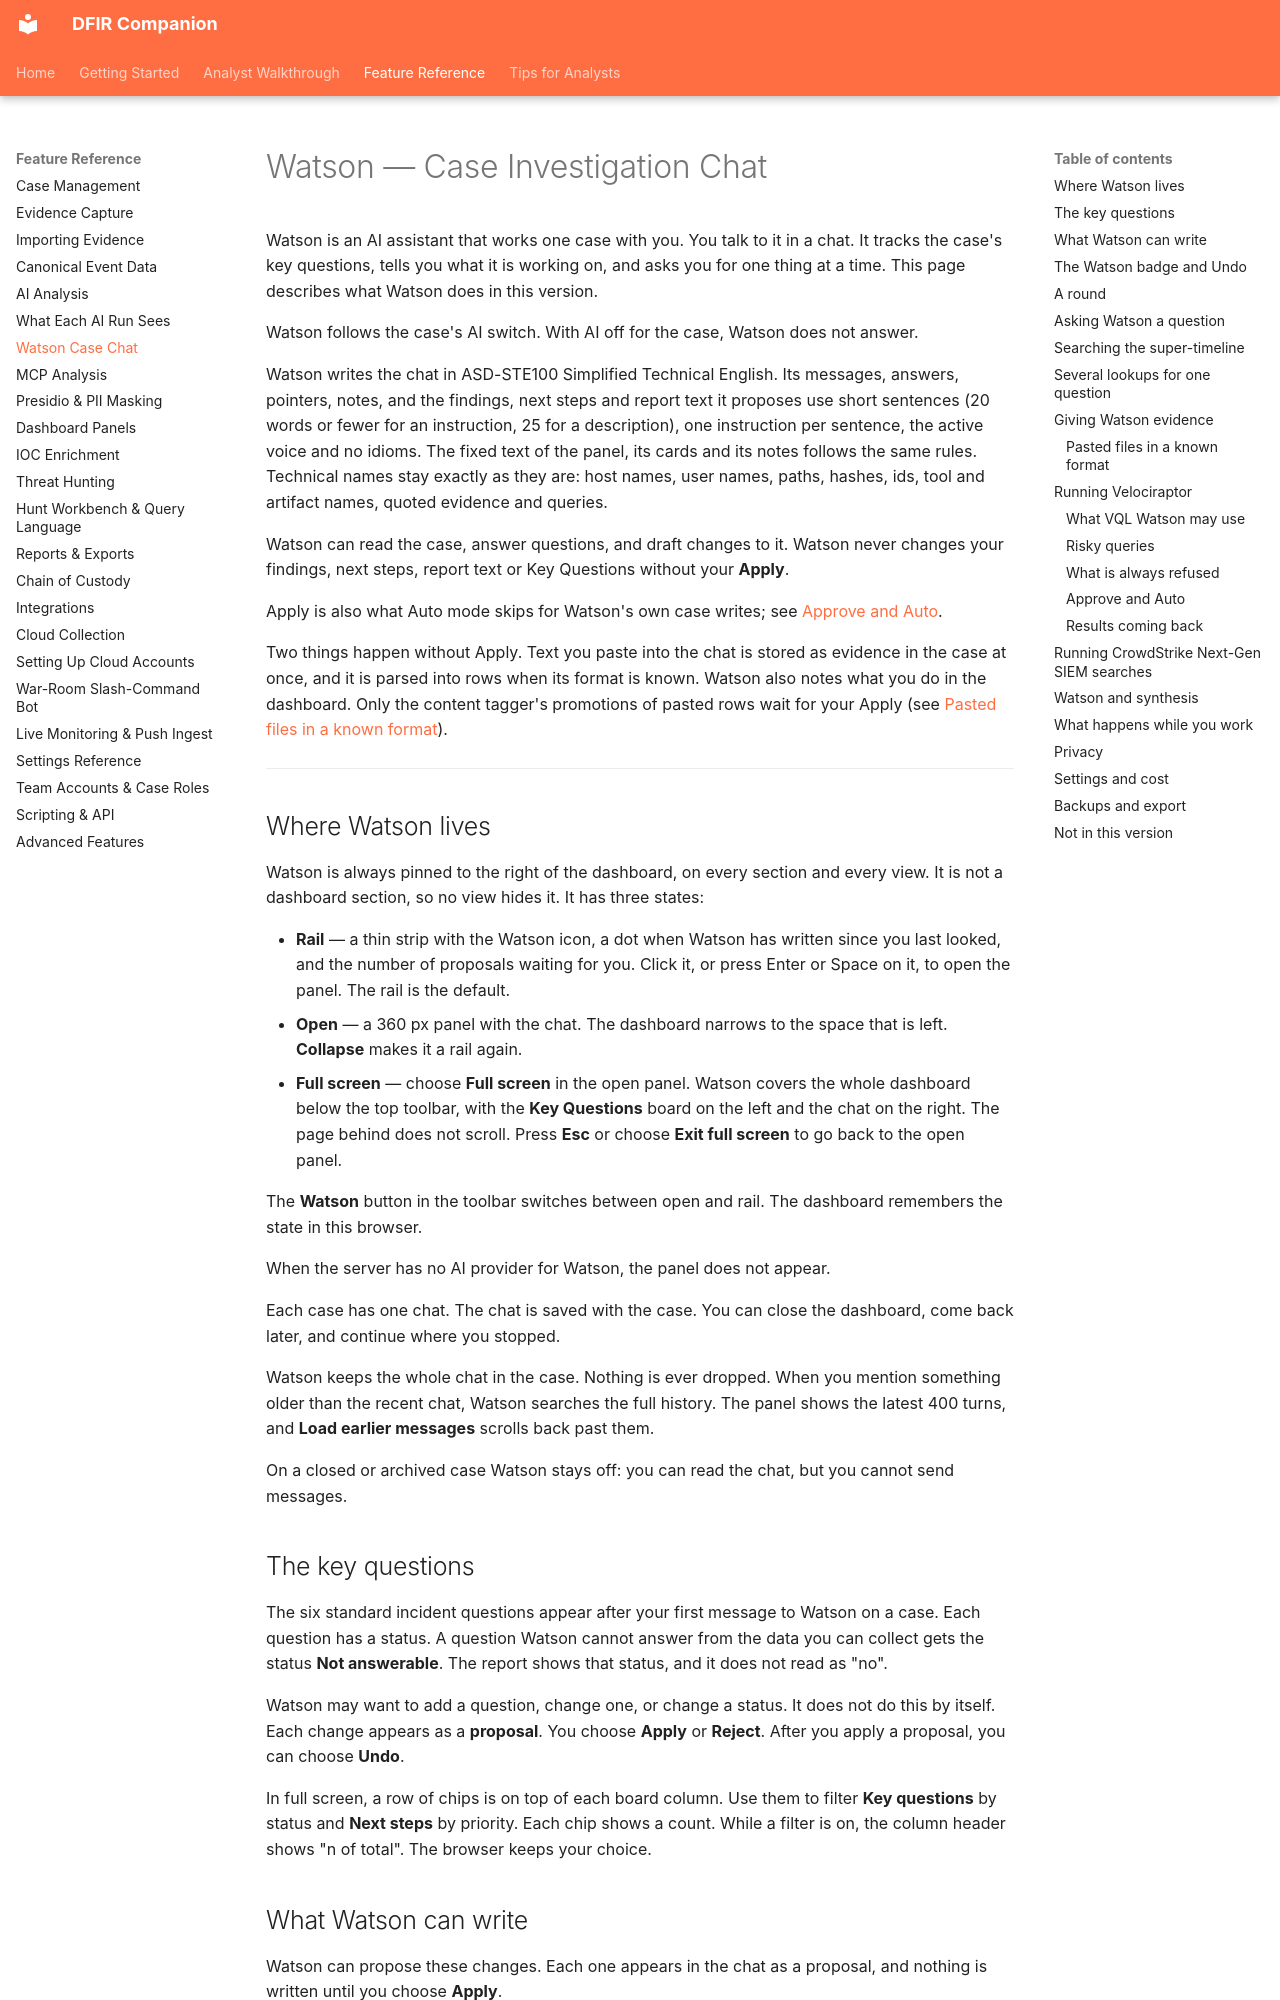

repository: hasamba/DFIR-Companion · page: reference/watson/index.html · generator: mkdocs

# Watson — Case Investigation Chat

Watson is an AI assistant that works one case with you. You talk to it in a chat. It tracks the case's key questions, tells you what it is working on, and asks you for one thing at a time. This page describes what Watson does in this version.

Watson follows the case's AI switch. With AI off for the case, Watson does not answer.

Watson writes the chat in ASD-STE100 Simplified Technical English. Its messages, answers, pointers, notes, and the findings, next steps and report text it proposes use short sentences (20 words or fewer for an instruction, 25 for a description), one instruction per sentence, the active voice and no idioms. The fixed text of the panel, its cards and its notes follows the same rules. Technical names stay exactly as they are: host names, user names, paths, hashes, ids, tool and artifact names, quoted evidence and queries.

Watson can read the case, answer questions, and draft changes to it. Watson never changes your findings, next steps, report text or Key Questions without your **Apply**.

Apply is also what Auto mode skips for Watson's own case writes; see [Approve and Auto](#approve-and-auto).

Two things happen without Apply. Text you paste into the chat is stored as evidence in the case at once, and it is parsed into rows when its format is known. Watson also notes what you do in the dashboard. Only the content tagger's promotions of pasted rows wait for your Apply (see [Pasted files in a known format](#pasted-files-in-a-known-format)).

---

## Where Watson lives

Watson is always pinned to the right of the dashboard, on every section and every view. It is not a dashboard section, so no view hides it. It has three states:

- **Rail** — a thin strip with the Watson icon, a dot when Watson has written since you last looked, and the number of proposals waiting for you. Click it, or press Enter or Space on it, to open the panel. The rail is the default.
- **Open** — a 360 px panel with the chat. The dashboard narrows to the space that is left. **Collapse** makes it a rail again.
- **Full screen** — choose **Full screen** in the open panel. Watson covers the whole dashboard below the top toolbar, with the **Key Questions** board on the left and the chat on the right. The page behind does not scroll. Press **Esc** or choose **Exit full screen** to go back to the open panel.

The **Watson** button in the toolbar switches between open and rail. The dashboard remembers the state in this browser.

When the server has no AI provider for Watson, the panel does not appear.

Each case has one chat. The chat is saved with the case. You can close the dashboard, come back later, and continue where you stopped.

Watson keeps the whole chat in the case. Nothing is ever dropped. When you mention something older than the recent chat, Watson searches the full history. The panel shows the latest 400 turns, and **Load earlier messages** scrolls back past them.

On a closed or archived case Watson stays off: you can read the chat, but you cannot send messages.

## The key questions

The six standard incident questions appear after your first message to Watson on a case. Each question has a status. A question Watson cannot answer from the data you can collect gets the status **Not answerable**. The report shows that status, and it does not read as "no".

Watson may want to add a question, change one, or change a status. It does not do this by itself. Each change appears as a **proposal**. You choose **Apply** or **Reject**. After you apply a proposal, you can choose **Undo**.

In full screen, a row of chips is on top of each board column. Use them to filter **Key questions** by status and **Next steps** by priority. Each chip shows a count. While a filter is on, the column header shows "n of total". The browser keeps your choice.
